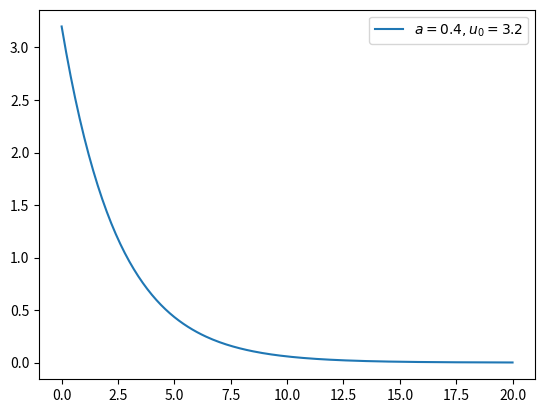

Reproduce this figure in Python.
import numpy as np
import matplotlib.pyplot as plt
from scipy.integrate import solve_ivp


class ExponentialDecay:
    def __init__(self, a):
        self.a = a

    def __call__(self, t, u):
        """Return RHS of ODE."""
        return -self.a*u

    def solve(self, u0, T, dt):
        """Solve ODE for initial condition u0 on (0, T], in steps of dt.
        Returns two arrays, one for time points and one for solution points.
        """
        _t_eval = np.arange(0, T+dt, dt)
        _sol = solve_ivp(self.__call__, (0, T), (u0, ), t_eval=_t_eval)
        return _sol.t, _sol.y[0]


if __name__ == "__main__":
    a = 0.4
    u0 = 3.2
    T = 20
    dt = 0.1

    decay_model = ExponentialDecay(a)
    t, u = decay_model.solve(u0, T, dt)

    plt.plot(t, u, label=r"$a = 0.4, u_0 = 3.2$")
    plt.legend()
    plt.show()
